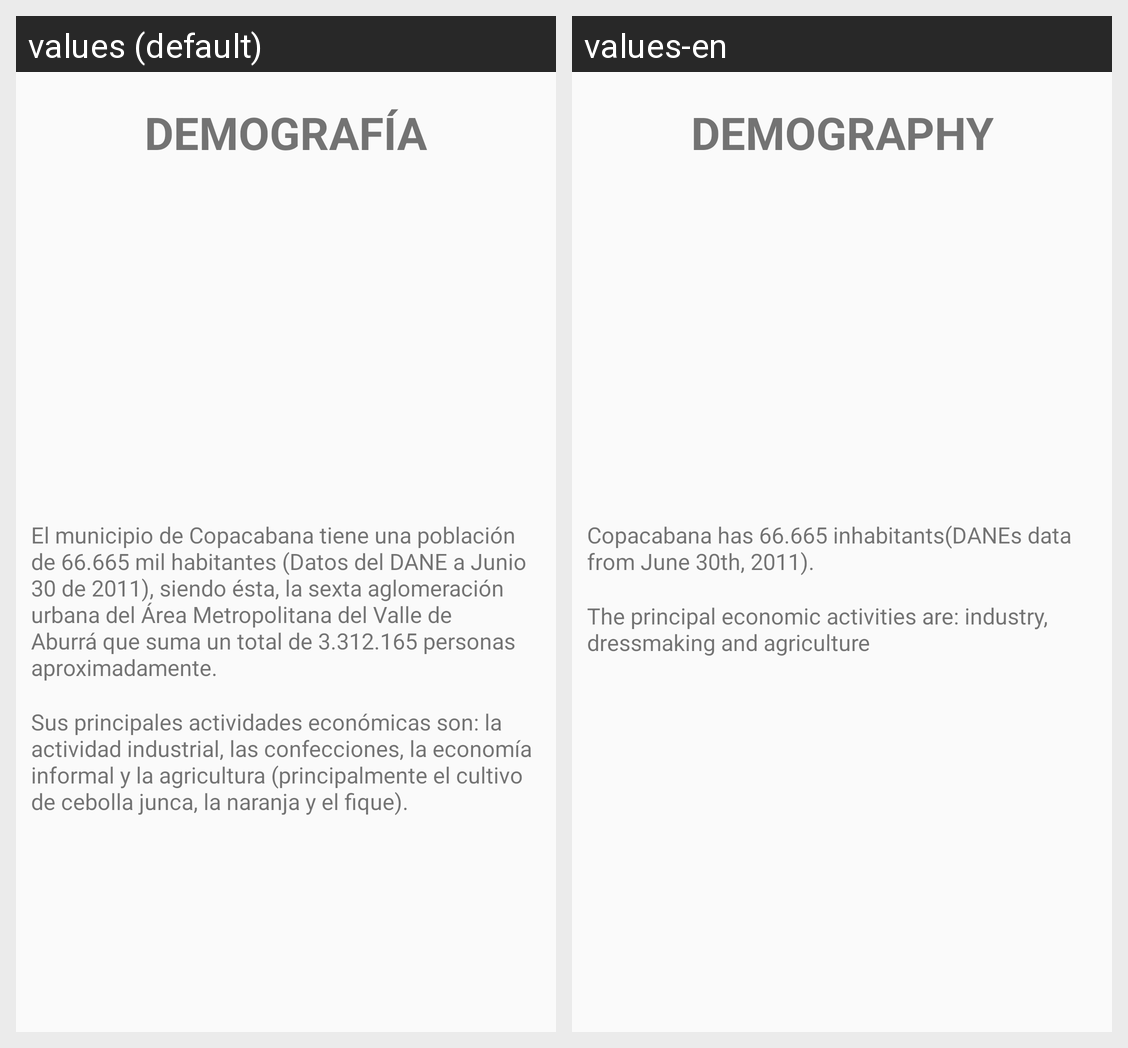

Translations of the strings shown on this Android screen, per locale in the grid:
Android screen res/layout/activity_demografia.xml rendered under 2 locales, left to right: values (default), values-en. Device: Nexus 5 (rendered at 1080×1920; each locale shown at half size, 540×960, under a caption strip naming it); theme AppTheme.
Strings drawn on this screen, with the default value and each locale's value (text and hints the layout hard-codes, and strings that could not be matched under every locale, appear in the picture but are not listed):

demografia
  values: DEMOGRAFÍA
  values-en: DEMOGRAPHY

demografia_info1
  values: El municipio de Copacabana tiene una población de 66.665 mil habitantes (Datos del DANE a Junio 30 de 2011), siendo ésta, la sexta aglomeración urbana del Área Metropolitana del Valle de Aburrá que suma un total de 3.312.165 personas aproximadamente.
  values-en: Copacabana has 66.665 inhabitants(DANEs data from June 30th, 2011).

demografia_info2
  values: Sus principales actividades económicas son: la actividad industrial, las confecciones, la economía informal y la agricultura (principalmente el cultivo de cebolla junca, la naranja y el fique).
  values-en: The principal economic activities are: industry, dressmaking and agriculture
